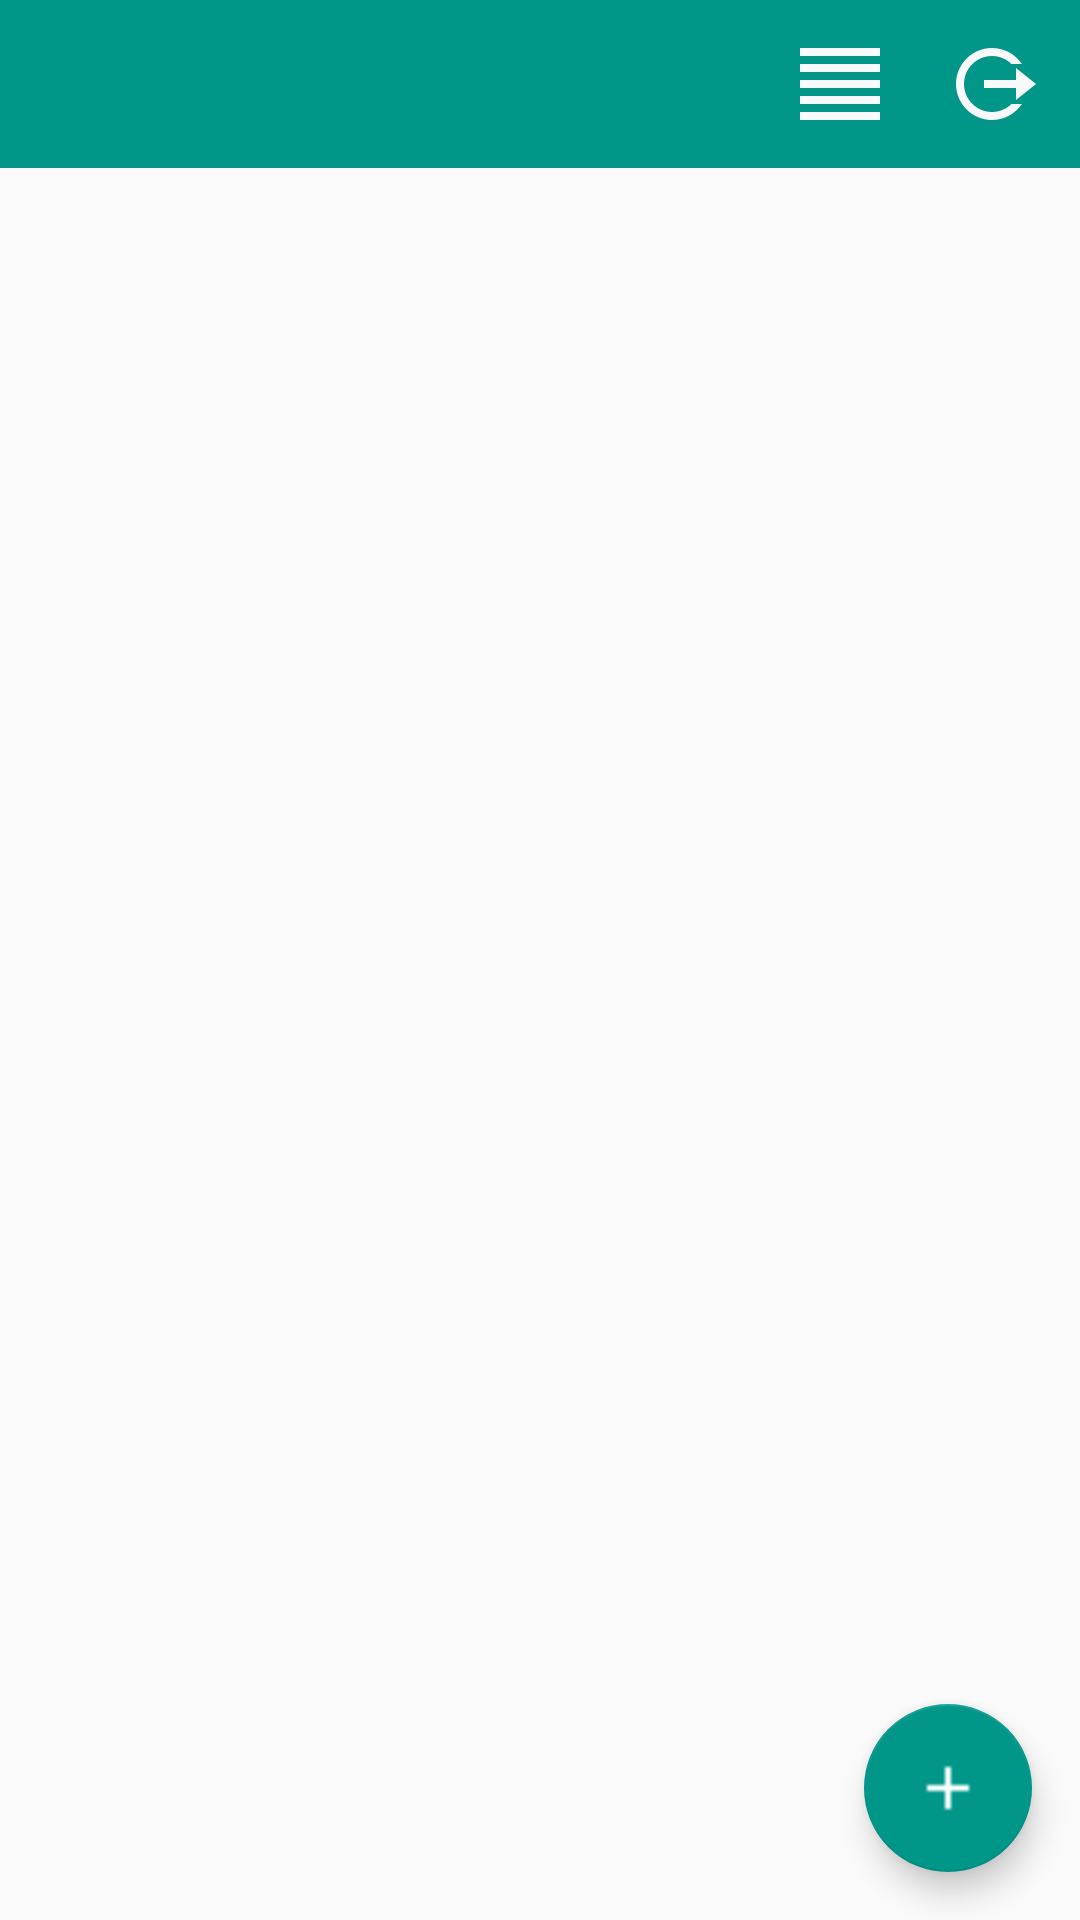

Reconstruct the res/layout file that produces this screen, plus the resources it refers to.
<!-- AndroidManifest.xml: application theme AppTheme -->
<!-- res/layout/fragment_note_list.xml -->
<?xml version="1.0" encoding="utf-8"?>
<android.support.design.widget.CoordinatorLayout xmlns:android="http://schemas.android.com/apk/res/android"
    android:layout_width="match_parent"
    android:layout_height="match_parent">

    <FrameLayout
        android:layout_width="match_parent"
        android:layout_height="@dimen/action_bar_height"
        android:background="@color/colorPrimary">

        <ImageButton
            android:id="@+id/log_out_button"
            android:layout_width="@dimen/square_button_size"
            android:layout_height="@dimen/square_button_size"
            android:layout_gravity="end"
            android:layout_marginEnd="@dimen/layout_padding"
            android:layout_marginRight="@dimen/layout_padding"
            android:layout_marginTop="@dimen/layout_padding"
            android:background="@color/colorTransparent"
            android:src="@drawable/icon_sign_out" />

        <ImageButton
            android:id="@+id/align_button"
            android:layout_width="@dimen/square_button_size"
            android:layout_height="@dimen/square_button_size"
            android:layout_gravity="end"
            android:layout_marginEnd="@dimen/action_bar_height"
            android:layout_marginRight="@dimen/action_bar_height"
            android:layout_marginTop="@dimen/layout_padding"
            android:background="@color/colorTransparent"
            android:src="@drawable/icon_align"/>

        <ImageButton
            android:id="@+id/grid_button"
            android:layout_width="@dimen/square_button_size"
            android:layout_height="@dimen/square_button_size"
            android:layout_gravity="end"
            android:layout_marginEnd="@dimen/action_bar_height"
            android:layout_marginRight="@dimen/action_bar_height"
            android:layout_marginTop="@dimen/layout_padding"
            android:background="@color/colorTransparent"
            android:src="@drawable/icon_grid"
            android:visibility="gone"/>
    </FrameLayout>

    <android.support.v7.widget.RecyclerView
        android:id="@+id/note_list"
        android:layout_width="match_parent"
        android:layout_height="match_parent"
        android:layout_marginTop="@dimen/action_bar_height"></android.support.v7.widget.RecyclerView>

    <android.support.design.widget.FloatingActionButton
        android:id="@+id/fab"
        android:layout_width="wrap_content"
        android:layout_height="wrap_content"
        android:layout_gravity="bottom|end"
        android:layout_margin="@dimen/fab_margin"
        android:src="@drawable/icon_plus" />

</android.support.design.widget.CoordinatorLayout>
<!-- resources referenced by this layout -->
<resources>
  <color name="colorPrimary">#009688</color>
  <color name="colorTransparent">#00000000 </color>
  <dimen name="action_bar_height">56dp</dimen>
  <dimen name="fab_margin">16dp</dimen>
  <dimen name="layout_padding">4dp</dimen>
  <dimen name="square_button_size">48dp</dimen>
  <!-- drawable icon_align: png bitmap (drawable-hdpi, 201 bytes) -->
  <!-- drawable icon_grid: png bitmap (drawable-hdpi, 389 bytes) -->
  <!-- drawable icon_plus: png bitmap (drawable-hdpi, 289 bytes) -->
  <!-- drawable icon_sign_out: png bitmap (drawable-hdpi, 876 bytes) -->
  <style name="AppTheme" parent="Theme.AppCompat.Light.DarkActionBar">
          
          <item name="colorPrimary">@color/colorPrimary</item>
          <item name="colorPrimaryDark">@color/colorPrimaryDark</item>
          <item name="colorAccent">@color/colorAccent</item>
      </style>
  <color name="colorPrimaryDark">#004D40</color>
  <color name="colorAccent">#009688</color>
</resources>
